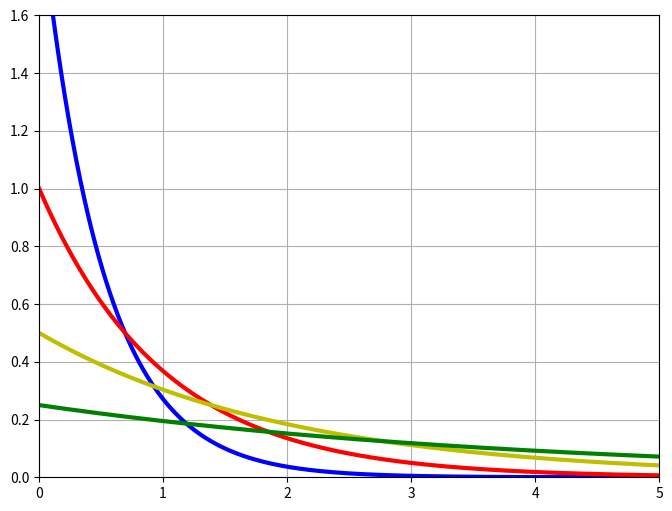

Here is the Python script that generated this plot:
import numpy as np
import scipy.special as sps
import matplotlib.pyplot as plt 
from pylab import rcParams

def make_beta(lam):
    return lambda x: lam * np.e ** (- lam * x)

def main():
    rcParams['figure.figsize'] = 8, 6
    # figure(num=None,  facecolor='w', edgecolor='k')
    ax = plt.figure().add_subplot(1,1,1)
    x = np.arange(0, 5, 0.01)
    lamy = [2, 1, 0.5, 0.25]
    c = ['b','r','y','g']

    for para, color in zip(lamy, c): 
        beta = make_beta(para)(x)
        ax.plot(x, beta, color, linewidth=3)

    ax.grid(True)
    plt.xlim(0, 5)
    plt.ylim(0, 1.6)
    # plt.legend(['0.2', '1.0', '5.0', '0.5'], loc='best',prop={'size':20})
    plt.savefig('foo.pdf', bbox_inches='tight')

if __name__ == '__main__':
   main()